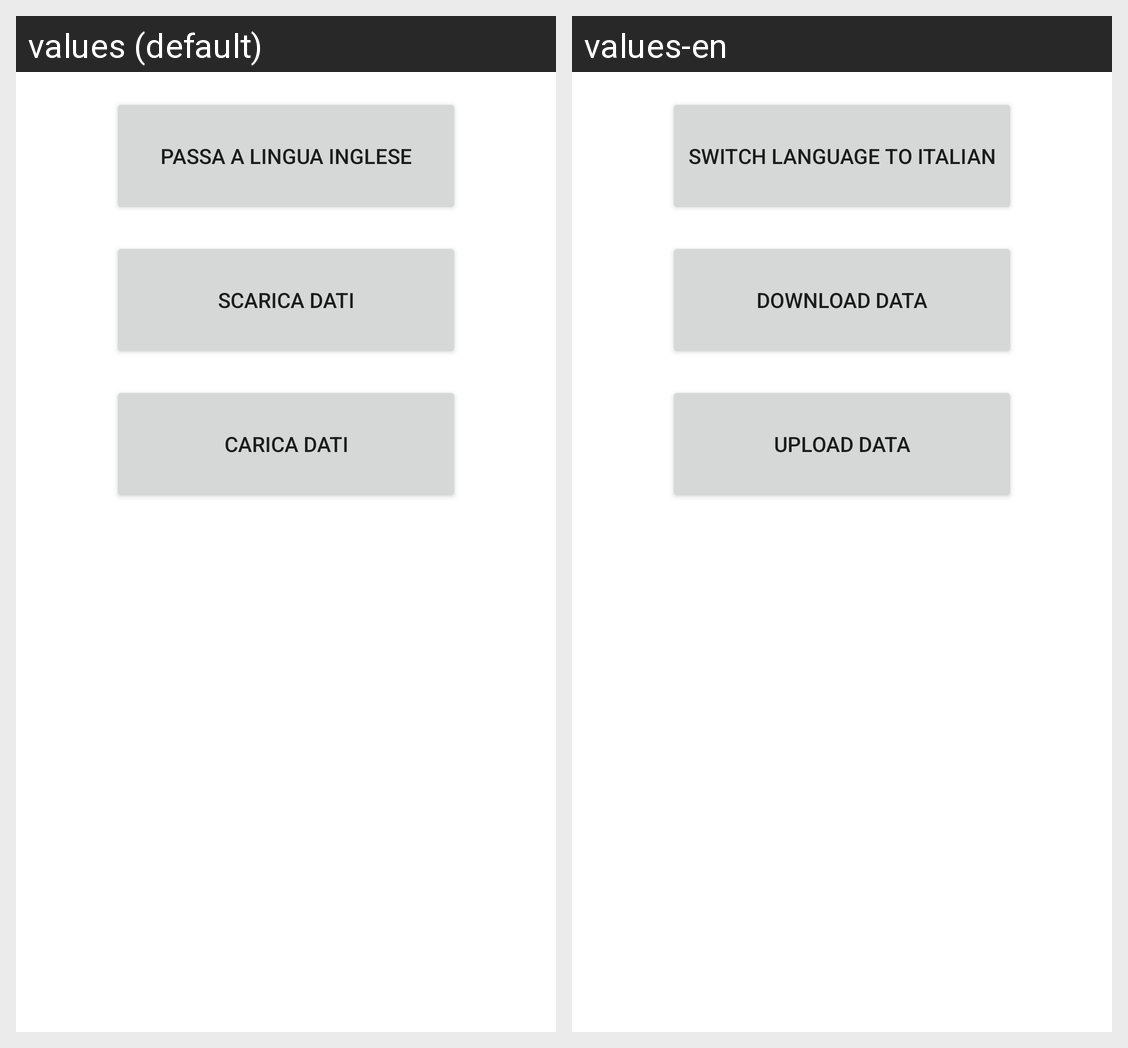

The same Android screen rendered under two of its app's locales, left to right. List the strings drawn on it with the default value and each locale's translation.
Android screen res/layout/fragment_settings.xml rendered under 2 locales, left to right: values (default), values-en. Device: Nexus 5 (rendered at 1080×1920; each locale shown at half size, 540×960, under a caption strip naming it); theme Theme.ECultureToolBakers.
Strings drawn on this screen, with the default value and each locale's value (text and hints the layout hard-codes, and strings that could not be matched under every locale, appear in the picture but are not listed):

cambiaLingua
  values: Passa a lingua inglese
  values-en: Switch language to italian

settings_download
  values: Scarica dati
  values-en: Download data

settings_upload
  values: Carica dati
  values-en: Upload data
